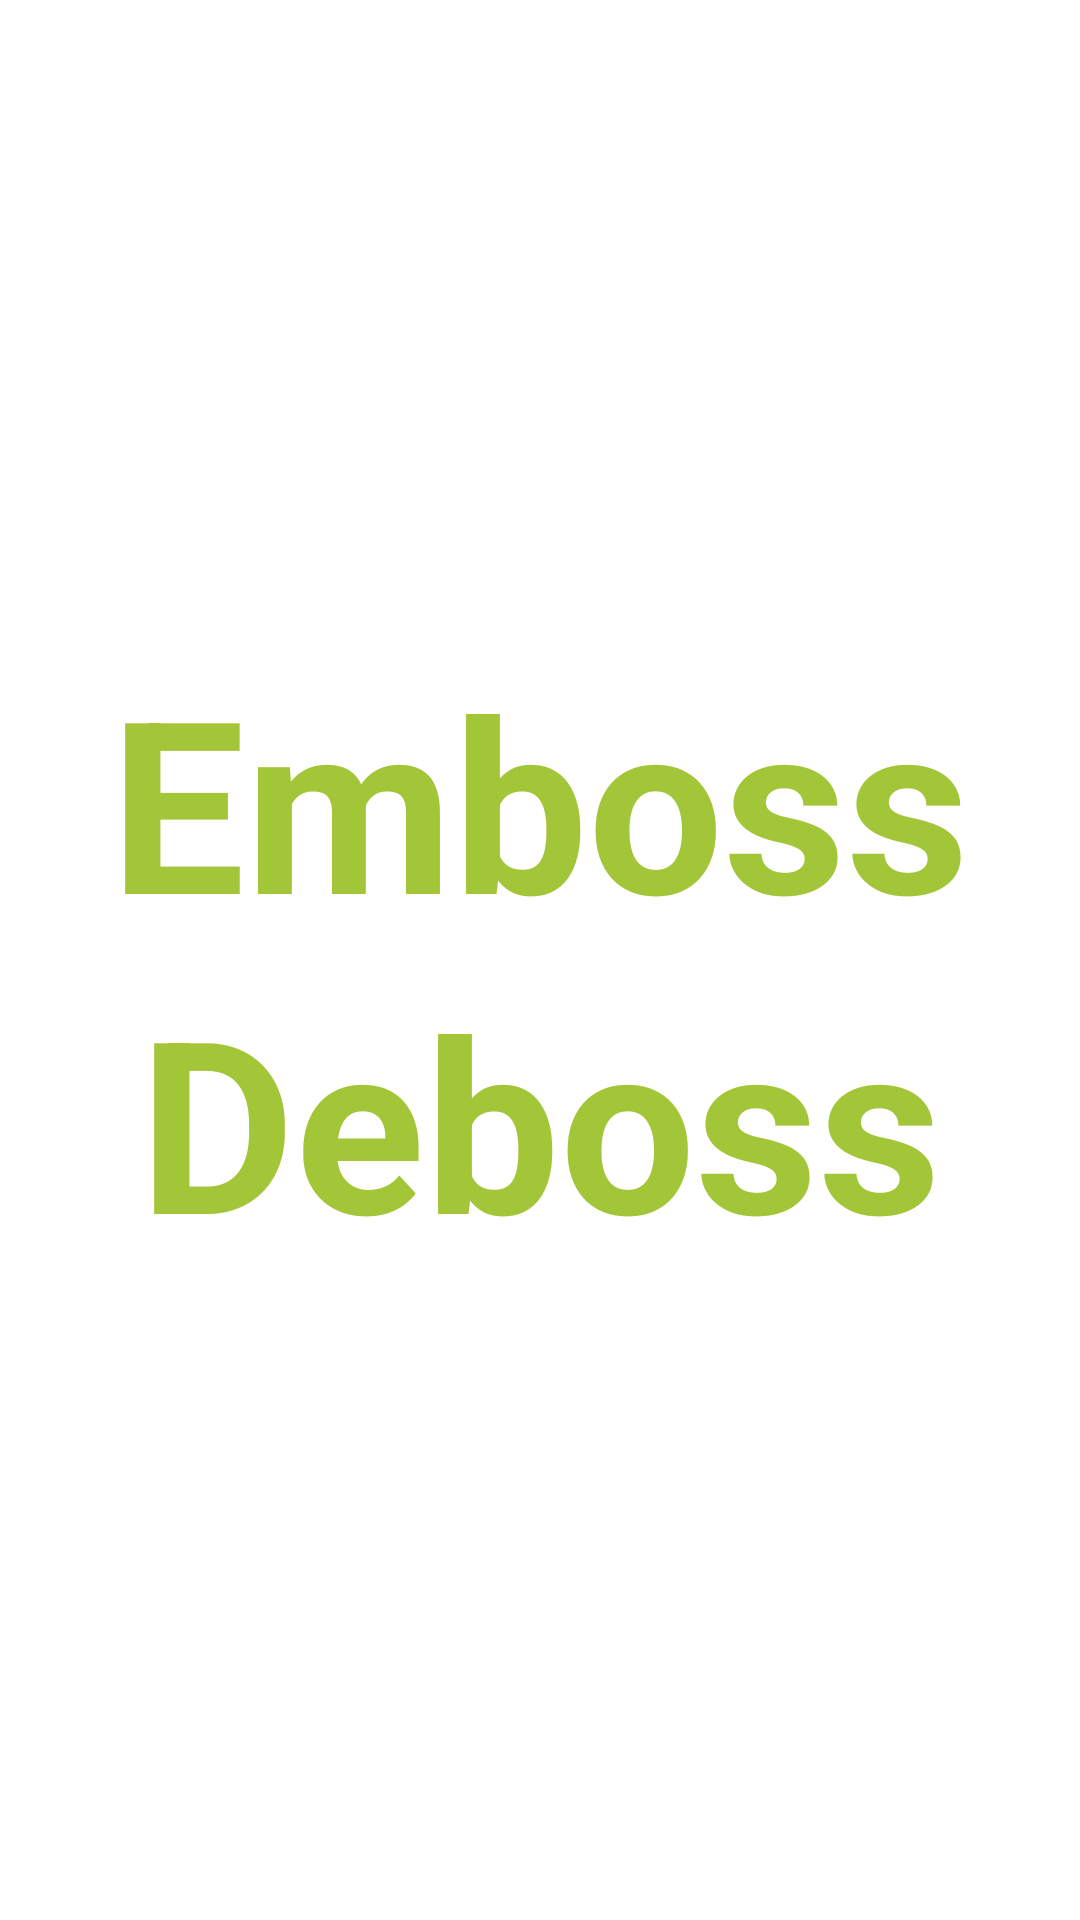

Android layout source for this screen:
<!-- AndroidManifest.xml: application theme AppTheme -->
<!-- res/layout/activity_emboss_mask_filter.xml -->
<LinearLayout
    xmlns:android="http://schemas.android.com/apk/res/android"
    xmlns:tools="http://schemas.android.com/tools"
    android:layout_width="wrap_content"
    android:layout_height="wrap_content"
    android:layout_gravity="center"
    android:gravity="center"
    android:orientation="vertical"
    tools:context=".EmbossMaskFilterActivity">
  <TextView
      android:id="@+id/emboss"
      android:layout_width="wrap_content"
      android:layout_height="wrap_content"
      android:gravity="center"
      android:text="@string/emboss"
      android:textAppearance="@style/TextAppearance.Huge.Green"/>
  <TextView
      android:id="@+id/deboss"
      android:layout_width="wrap_content"
      android:layout_height="wrap_content"
      android:gravity="center"
      android:text="@string/deboss"
      android:textAppearance="@style/TextAppearance.Huge.Green"/>
</LinearLayout>
<!-- resources referenced by this layout -->
<resources>
  <string name="deboss">Deboss</string>
  <string name="emboss">Emboss</string>
  <style name="TextAppearance.Huge.Green">
      <item name="android:textColor">@color/green</item>
    </style>
  <style name="AppTheme" parent="AppBaseTheme">
    </style>
  <color name="green">#a3c639</color>
  <style name="AppBaseTheme" parent="android:Theme.Light">
    </style>
</resources>
